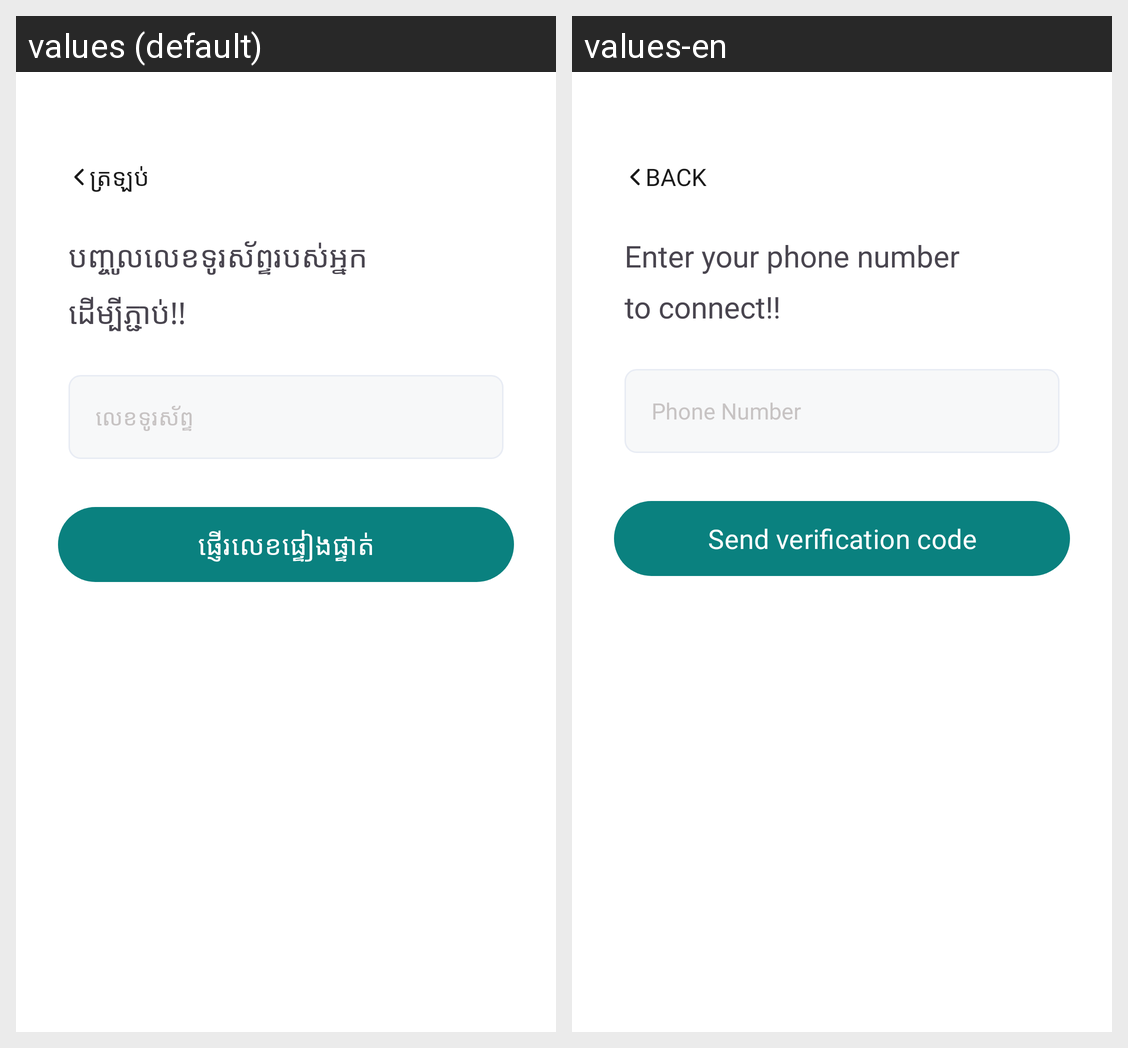

Strings drawn on this Android screen and how each of the app's shown locales translates them:
Android screen res/layout/fragment_add_phone_number.xml rendered under 2 locales, left to right: values (default), values-en. Device: Nexus 5 (rendered at 1080×1920; each locale shown at half size, 540×960, under a caption strip naming it); theme Theme.Bay.
Strings drawn on this screen, with the default value and each locale's value (text and hints the layout hard-codes, and strings that could not be matched under every locale, appear in the picture but are not listed):

str_c7530bf3
  values: ត្រឡប់
  values-en: Back

n_7
  values: បញ្ចូលលេខទូរស័ព្ទរបស់អ្នក 
      ដើម្បីភ្ជាប់!!
  values-en: Enter your phone number
      to connect!!

str_45da4e70
  values: លេខទូរស័ព្ទ
  values-en: Phone Number

str_87c82082
  values: ផ្ញើរលេខផ្ទៀងផ្ទាត់
  values-en: Send verification code
